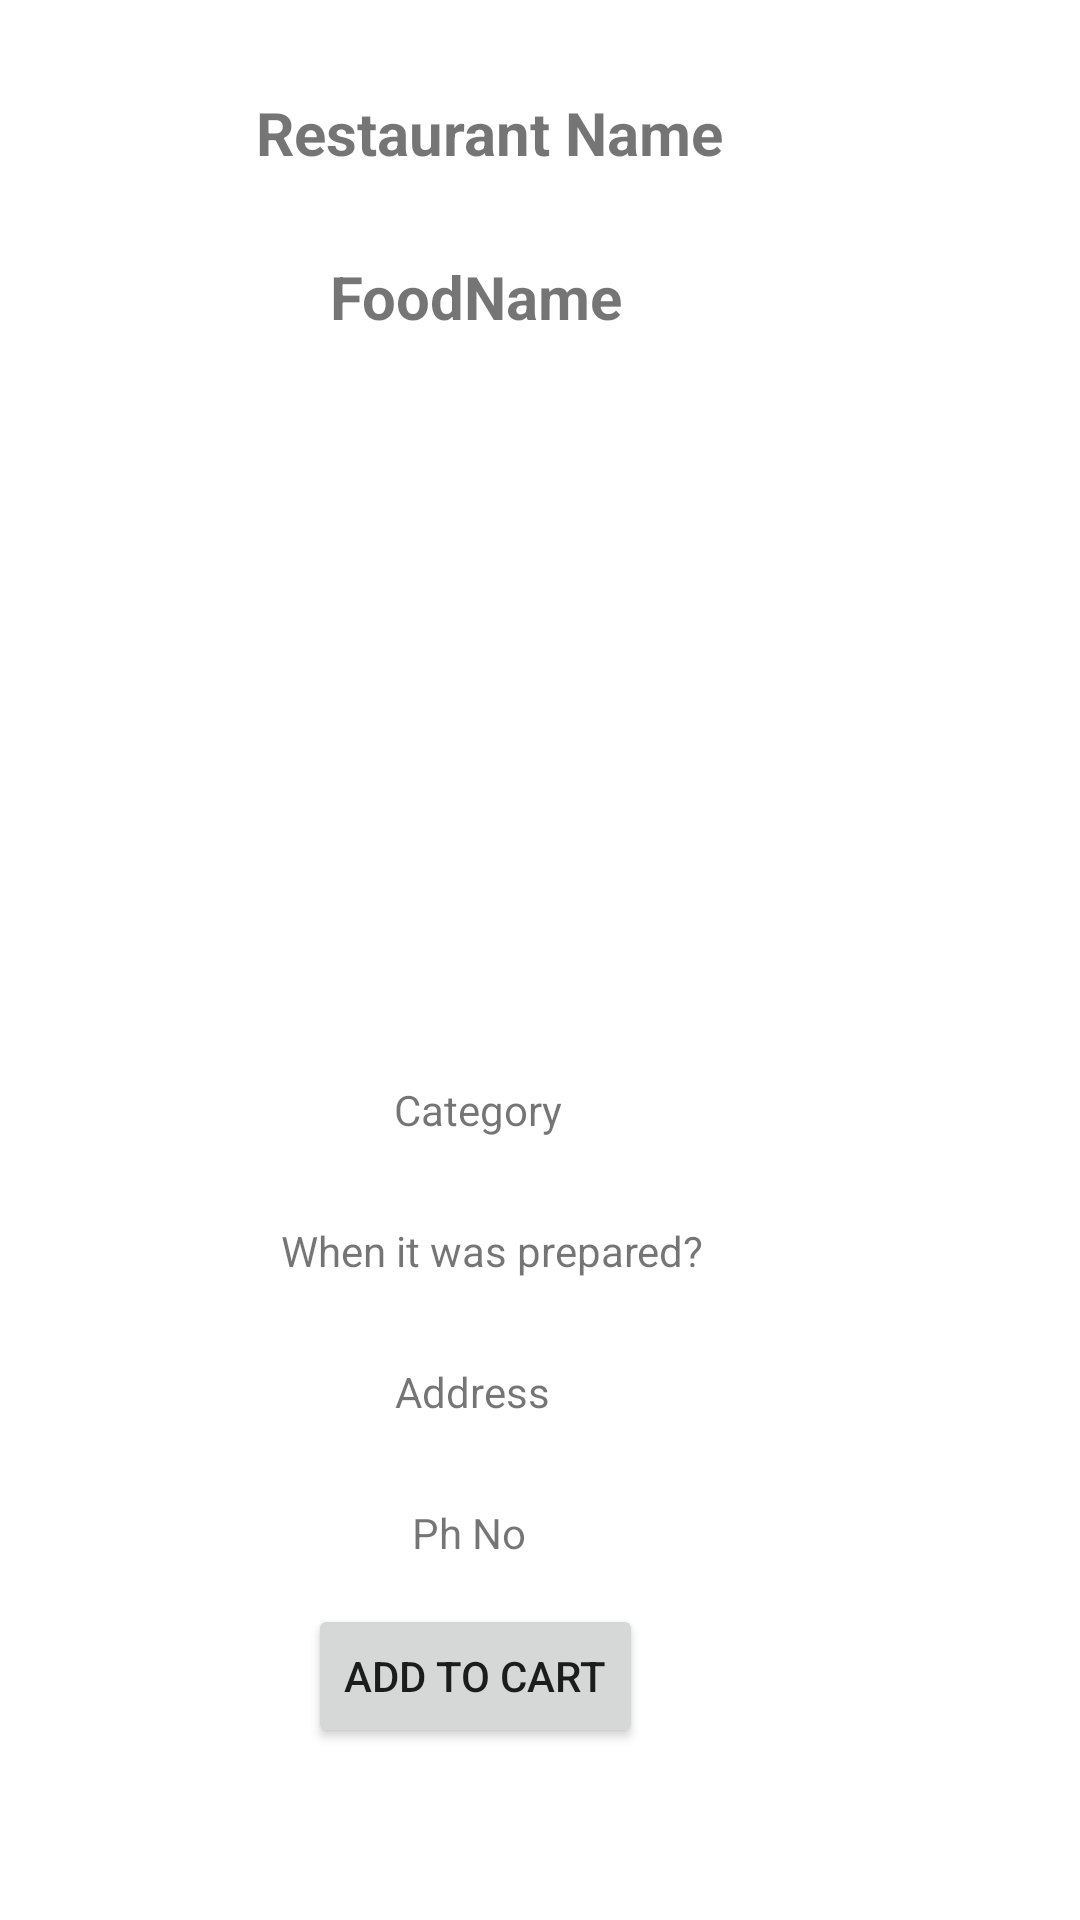

Write the Android layout XML for this screen, with the resource values it uses.
<!-- AndroidManifest.xml: application theme Theme.NeedNutri -->
<!-- res/layout/cart_page.xml -->
<?xml version="1.0" encoding="utf-8"?>
<androidx.constraintlayout.widget.ConstraintLayout xmlns:android="http://schemas.android.com/apk/res/android"
    xmlns:app="http://schemas.android.com/apk/res-auto"
    xmlns:tools="http://schemas.android.com/tools"
    android:layout_width="match_parent"
    android:layout_height="match_parent">
    <TextView
        android:id="@+id/RestName"
        android:layout_width="wrap_content"
        android:layout_height="wrap_content"
        android:text="Restaurant Name"
        android:textSize="20sp"
        android:textStyle="bold"
        app:layout_constraintBottom_toBottomOf="parent"
        app:layout_constraintEnd_toEndOf="parent"
        app:layout_constraintHorizontal_bias="0.419"
        app:layout_constraintStart_toStartOf="parent"
        app:layout_constraintTop_toTopOf="parent"
        app:layout_constraintVertical_bias="0.05" />

    <TextView
        android:id="@+id/FoodName"
        android:layout_width="wrap_content"
        android:layout_height="wrap_content"
        android:text="FoodName"
        android:textStyle="bold"
        android:textSize="20sp"
        app:layout_constraintBottom_toBottomOf="parent"
        app:layout_constraintEnd_toEndOf="parent"
        app:layout_constraintHorizontal_bias="0.419"
        app:layout_constraintStart_toStartOf="parent"
        app:layout_constraintVertical_bias="0.05"
        app:layout_constraintTop_toBottomOf="@+id/RestName"/>

    <ImageView
        android:id="@+id/image_view"
        android:layout_width="300dp"
        android:layout_height="200dp"
        android:layout_marginTop="16dp"
        app:layout_constraintEnd_toEndOf="parent"
        app:layout_constraintStart_toStartOf="parent"
        app:layout_constraintTop_toBottomOf="@+id/FoodName" />

    <TextView
        android:id="@+id/Category"
        android:layout_width="wrap_content"
        android:layout_height="wrap_content"
        android:layout_marginTop="32dp"
        android:text="Category"
        app:layout_constraintEnd_toEndOf="parent"
        app:layout_constraintHorizontal_bias="0.432"
        app:layout_constraintStart_toStartOf="parent"
        app:layout_constraintTop_toBottomOf="@+id/image_view" />

    <TextView
        android:id="@+id/FoodPrepared"
        android:layout_width="wrap_content"
        android:layout_height="wrap_content"
        android:layout_marginTop="28dp"
        android:text="When it was prepared?"
        app:layout_constraintEnd_toEndOf="parent"
        app:layout_constraintHorizontal_bias="0.427"
        app:layout_constraintStart_toStartOf="parent"
        app:layout_constraintVertical_bias="0.05"
        app:layout_constraintTop_toBottomOf="@+id/Category" />

    <TextView
        android:id="@+id/Address"
        android:layout_width="wrap_content"
        android:layout_height="wrap_content"
        android:layout_marginTop="28dp"
        android:text="Address"
        app:layout_constraintEnd_toEndOf="parent"
        app:layout_constraintHorizontal_bias="0.427"
        app:layout_constraintStart_toStartOf="parent"
        app:layout_constraintVertical_bias="0.05"
        app:layout_constraintTop_toBottomOf="@+id/FoodPrepared" />

    <TextView
        android:id="@+id/Phone"
        android:layout_width="wrap_content"
        android:layout_height="wrap_content"
        android:layout_marginTop="28dp"
        android:text="Ph No"
        app:layout_constraintEnd_toEndOf="parent"
        app:layout_constraintHorizontal_bias="0.427"
        app:layout_constraintStart_toStartOf="parent"
        app:layout_constraintVertical_bias="0.05"
        app:layout_constraintTop_toBottomOf="@+id/Address" />

    <TextView
        android:id = "@+id/Price"
        android:layout_width="wrap_content"
        android:layout_height="wrap_content"
        android:layout_marginTop="28dp"
        android:text="Price"
        android:textSize="20sp"
        app:layout_constraintEnd_toEndOf="parent"
        app:layout_constraintHorizontal_bias="0.427"
        app:layout_constraintStart_toStartOf="parent"
        app:layout_constraintVertical_bias="0.05"
        app:layout_constraintTop_toBottomOf="@+id/Phone" />

    <Button
        android:id="@+id/button"
        android:layout_width="wrap_content"
        android:layout_height="wrap_content"
        android:text="Add to cart"
        app:layout_constraintBottom_toBottomOf="parent"
        app:layout_constraintEnd_toEndOf="parent"
        app:layout_constraintHorizontal_bias="0.413"
        app:layout_constraintStart_toStartOf="parent"
        app:layout_constraintTop_toBottomOf="@+id/Phone"
        app:layout_constraintVertical_bias="0.198" />


</androidx.constraintlayout.widget.ConstraintLayout>
<!-- resources referenced by this layout -->
<resources>
  <style name="Theme.NeedNutri" parent="Theme.MaterialComponents.DayNight.DarkActionBar">
          
          <item name="colorPrimary">@color/purple_500</item>
          <item name="colorPrimaryVariant">@color/purple_700</item>
          <item name="colorOnPrimary">@color/white</item>
          
          <item name="colorSecondary">@color/teal_200</item>
          <item name="colorSecondaryVariant">@color/teal_700</item>
          <item name="colorOnSecondary">@color/black</item>
          
          <item name="android:statusBarColor" tools:targetApi="21">?attr/colorPrimaryVariant</item>
          
      </style>
  <color name="purple_500">#FF6200EE</color>
  <color name="purple_700">#FF3700B3</color>
  <color name="white">#FFFFFFFF</color>
  <color name="teal_200">#FF03DAC5</color>
  <color name="teal_700">#FF018786</color>
  <color name="black">#FF000000</color>
</resources>
